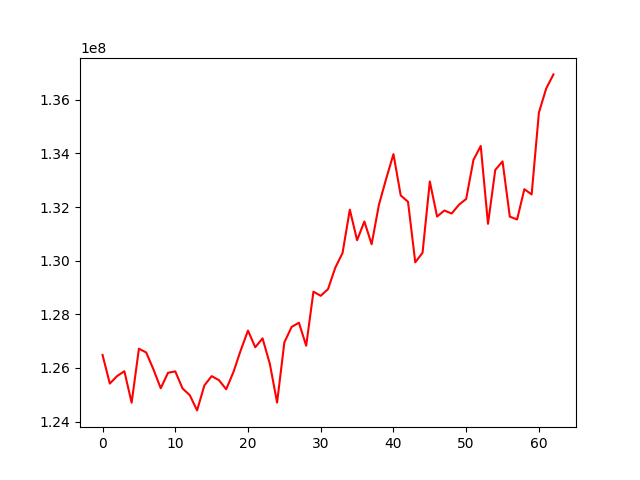

The file beside this chart, header and first rows:
, 0
0, 126485524
1, 125417997
2, 125699501
3, 125878398
4, 124705585
5, 126718558
6, 126579778
7, 125947005
8, 125244442
9, 125820894
10, 125873081
11, 125236718
12, 124983582
13, 124418480
14, 125349265
15, 125696444
16, 125548376
17, 125206216
18, 125849446
19, 126659674
20, 127394001
21, 126772772
22, 127105381
23, 126157795
24, 124710330
25, 126954770
26, 127531724
27, 127689066
28, 126830757
29, 128846342
30, 128692601
31, 128940484
32, 129739208
33, 130287536
34, 131904974
35, 130765404
36, 131463326
37, 130613152
38, 132084000
39, 133058289
40, 133976345
41, 132434124
42, 132198875
43, 129940498
44, 130297895
45, 132955213
46, 131648057
47, 131872468
48, 131759700
49, 132085360
50, 132303502
51, 133758761
52, 134279263
53, 131376710
54, 133386692
55, 133703829
56, 131644387
57, 131538110
58, 132668122
59, 132472979
... 3 more rows
